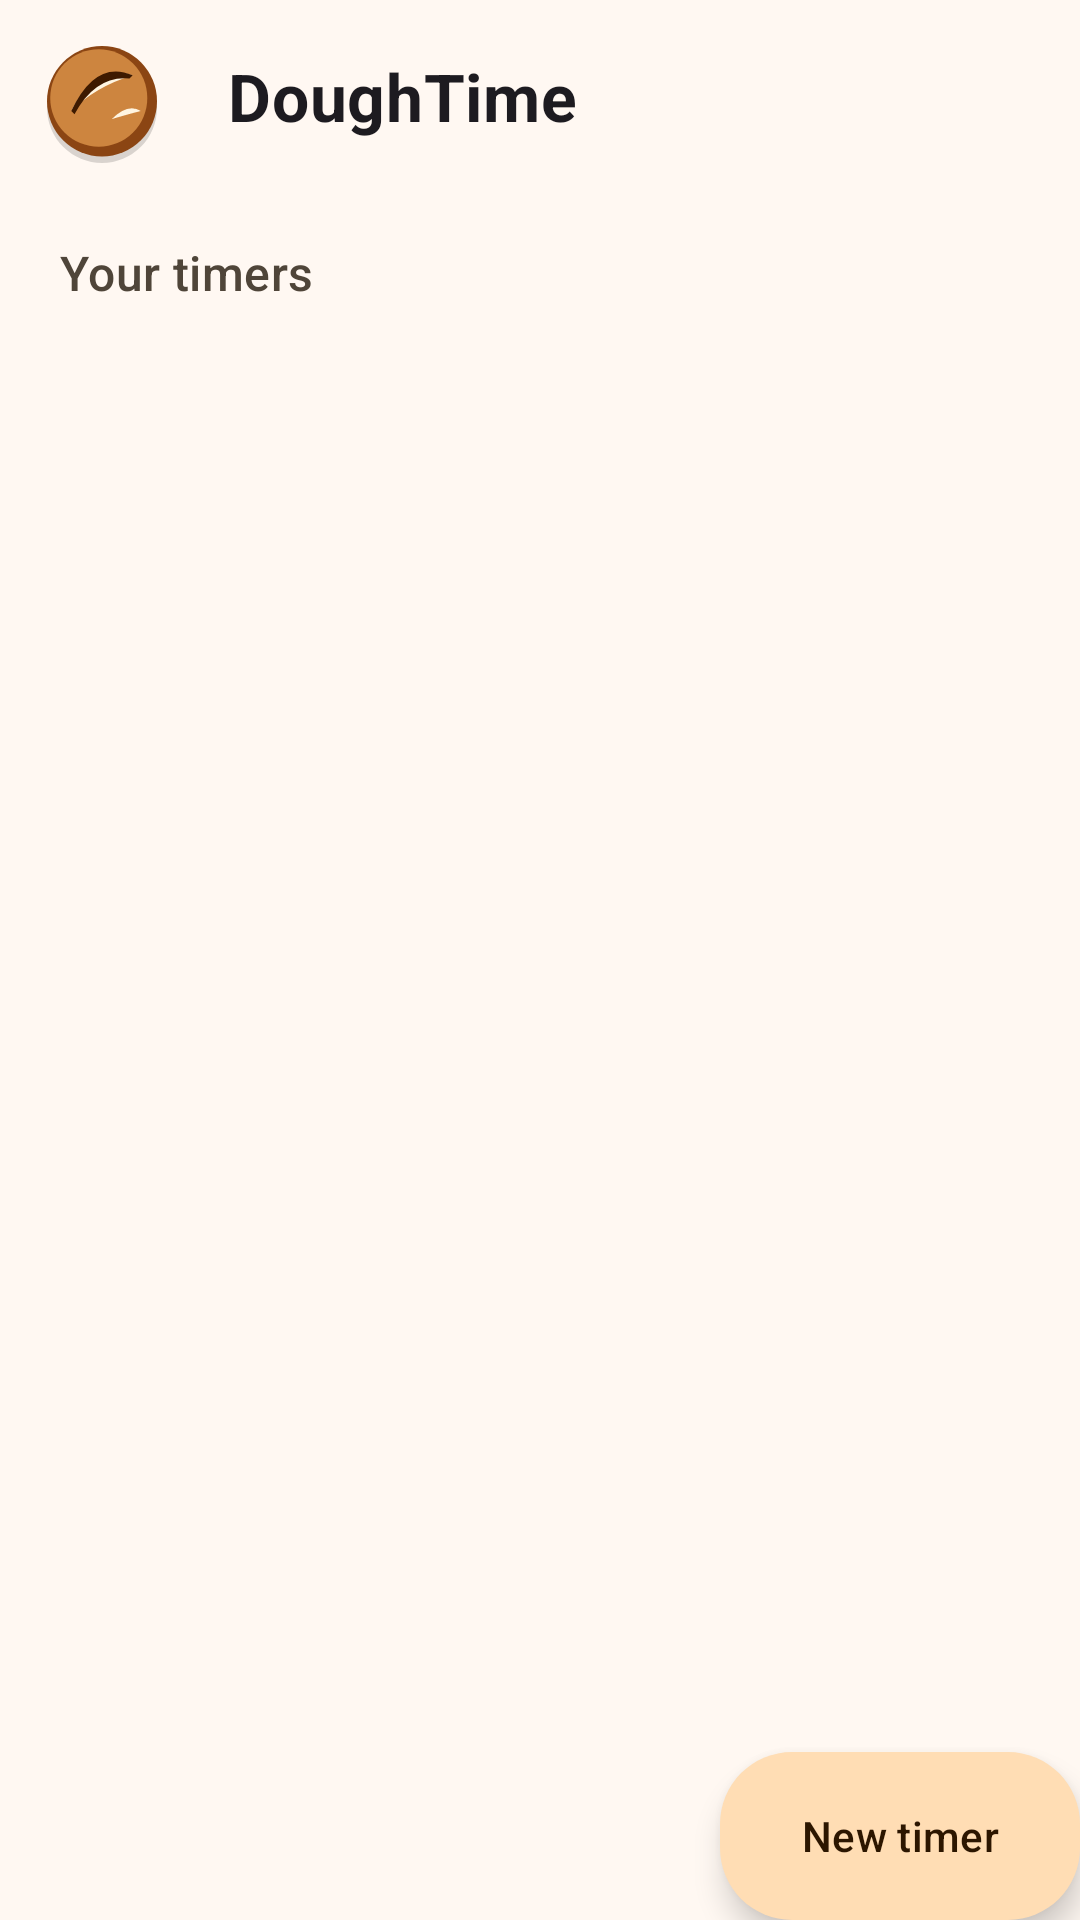

Produce the Android XML layout that renders to this screen, including the resource entries it uses.
<!-- AndroidManifest.xml: application theme Theme.DoughTime -->
<!-- res/layout/activity_main.xml -->
<?xml version="1.0" encoding="utf-8"?>
<androidx.coordinatorlayout.widget.CoordinatorLayout xmlns:android="http://schemas.android.com/apk/res/android"
    xmlns:app="http://schemas.android.com/apk/res-auto"
    xmlns:tools="http://schemas.android.com/tools"
    android:layout_width="match_parent"
    android:layout_height="match_parent"
    tools:context=".MainActivity">

    <com.google.android.material.appbar.AppBarLayout
        android:layout_width="match_parent"
        android:layout_height="wrap_content"
        android:background="?android:attr/colorBackground"
        android:fitsSystemWindows="true"
        app:liftOnScroll="true">

        <com.google.android.material.appbar.MaterialToolbar
            android:id="@+id/toolbar"
            android:layout_width="match_parent"
            android:layout_height="?attr/actionBarSize"
            app:contentInsetStart="0dp"
            app:contentInsetStartWithNavigation="0dp"
            app:logo="@drawable/ic_toolbar_logo"
            app:titleMarginStart="8dp"
            app:title="@string/app_name" />

    </com.google.android.material.appbar.AppBarLayout>

    <androidx.core.widget.NestedScrollView
        android:layout_width="match_parent"
        android:layout_height="match_parent"
        android:clipToPadding="false"
        android:paddingBottom="96dp"
        app:layout_behavior="@string/appbar_scrolling_view_behavior">

        <LinearLayout
            android:layout_width="match_parent"
            android:layout_height="wrap_content"
            android:orientation="vertical">

            <TextView
                android:id="@+id/text_active_timers_label"
                android:layout_width="wrap_content"
                android:layout_height="wrap_content"
                android:layout_marginStart="20dp"
                android:layout_marginTop="16dp"
                android:layout_marginBottom="4dp"
                android:text="@string/title_active_timers"
                android:textAppearance="?attr/textAppearanceTitleMedium"
                android:textColor="?attr/colorOnSurfaceVariant"
                android:visibility="gone"
                tools:visibility="visible" />

            <androidx.recyclerview.widget.RecyclerView
                android:id="@+id/recycler_active_timers"
                android:layout_width="match_parent"
                android:layout_height="wrap_content"
                android:clipToPadding="false"
                android:paddingHorizontal="12dp"
                android:paddingVertical="4dp"
                android:visibility="gone"
                tools:listitem="@layout/item_active_timer"
                tools:visibility="visible" />

            <TextView
                android:id="@+id/text_all_timers_label"
                android:layout_width="wrap_content"
                android:layout_height="wrap_content"
                android:layout_marginStart="20dp"
                android:layout_marginTop="16dp"
                android:layout_marginBottom="4dp"
                android:text="@string/title_all_timers"
                android:textAppearance="?attr/textAppearanceTitleMedium"
                android:textColor="?attr/colorOnSurfaceVariant" />

            <androidx.recyclerview.widget.RecyclerView
                android:id="@+id/recycler_view"
                android:layout_width="match_parent"
                android:layout_height="wrap_content"
                android:clipToPadding="false"
                android:nestedScrollingEnabled="false"
                android:paddingHorizontal="12dp"
                android:paddingBottom="8dp"
                tools:listitem="@layout/item_timer" />

        </LinearLayout>

    </androidx.core.widget.NestedScrollView>

    <com.google.android.material.floatingactionbutton.ExtendedFloatingActionButton
        android:id="@+id/fab_add_timer"
        android:layout_width="wrap_content"
        android:layout_height="wrap_content"
        android:layout_gravity="bottom|end"
        android:layout_margin="@dimen/fab_margin"
        android:contentDescription="@string/cd_add_timer"
        android:text="@string/action_add_timer"
        app:icon="@drawable/ic_add" />

</androidx.coordinatorlayout.widget.CoordinatorLayout>
<!-- res/layout/item_active_timer.xml (included above) -->
<?xml version="1.0" encoding="utf-8"?>
<com.google.android.material.card.MaterialCardView xmlns:android="http://schemas.android.com/apk/res/android"
    xmlns:app="http://schemas.android.com/apk/res-auto"
    xmlns:tools="http://schemas.android.com/tools"
    android:layout_width="match_parent"
    android:layout_height="wrap_content"
    android:layout_marginHorizontal="8dp"
    android:layout_marginVertical="6dp"
    app:cardCornerRadius="24dp"
    app:cardElevation="0dp"
    app:cardBackgroundColor="?attr/colorPrimaryContainer"
    app:strokeWidth="0dp"
    app:rippleColor="?attr/colorOnPrimaryContainer">

    <LinearLayout
        android:layout_width="match_parent"
        android:layout_height="wrap_content"
        android:gravity="center_vertical"
        android:orientation="horizontal"
        android:paddingHorizontal="20dp"
        android:paddingVertical="16dp">

        <ImageView
            android:layout_width="28dp"
            android:layout_height="28dp"
            android:layout_marginEnd="16dp"
            android:importantForAccessibility="no"
            android:src="@drawable/ic_alarm"
            app:tint="?attr/colorOnPrimaryContainer" />

        <LinearLayout
            android:layout_width="0dp"
            android:layout_height="wrap_content"
            android:layout_weight="1"
            android:orientation="vertical">

            <TextView
                android:id="@+id/text_active_timer_title"
                android:layout_width="match_parent"
                android:layout_height="wrap_content"
                android:ellipsize="end"
                android:maxLines="1"
                android:textAppearance="?attr/textAppearanceTitleMedium"
                android:textColor="?attr/colorOnPrimaryContainer"
                tools:text="Basic Sourdough" />

            <TextView
                android:id="@+id/text_active_step_title"
                android:layout_width="match_parent"
                android:layout_height="wrap_content"
                android:ellipsize="end"
                android:maxLines="1"
                android:textAppearance="?attr/textAppearanceBodySmall"
                android:textColor="?attr/colorOnPrimaryContainer"
                android:alpha="0.85"
                tools:text="Step 1: Feeding" />

        </LinearLayout>

        <TextView
            android:id="@+id/text_active_countdown"
            android:layout_width="wrap_content"
            android:layout_height="wrap_content"
            android:layout_marginStart="12dp"
            android:fontFamily="sans-serif-medium"
            android:textAppearance="?attr/textAppearanceHeadlineSmall"
            android:textColor="?attr/colorOnPrimaryContainer"
            tools:text="03:45:00" />

    </LinearLayout>

</com.google.android.material.card.MaterialCardView>
<!-- res/layout/item_timer.xml (included above) -->
<?xml version="1.0" encoding="utf-8"?>
<com.google.android.material.card.MaterialCardView xmlns:android="http://schemas.android.com/apk/res/android"
    xmlns:app="http://schemas.android.com/apk/res-auto"
    xmlns:tools="http://schemas.android.com/tools"
    android:layout_width="match_parent"
    android:layout_height="wrap_content"
    android:layout_marginHorizontal="8dp"
    android:layout_marginVertical="6dp"
    android:clickable="true"
    android:focusable="true"
    app:cardCornerRadius="24dp"
    app:cardElevation="0dp"
    app:cardBackgroundColor="?attr/colorSurfaceContainer"
    app:strokeWidth="0dp"
    app:rippleColor="?attr/colorPrimary">

    <LinearLayout
        android:layout_width="match_parent"
        android:layout_height="wrap_content"
        android:orientation="vertical"
        android:paddingHorizontal="20dp"
        android:paddingTop="18dp"
        android:paddingBottom="12dp">

        <LinearLayout
            android:layout_width="match_parent"
            android:layout_height="wrap_content"
            android:gravity="center_vertical"
            android:orientation="horizontal">

            <TextView
                android:id="@+id/text_title"
                android:layout_width="0dp"
                android:layout_height="wrap_content"
                android:layout_weight="1"
                android:textAppearance="?attr/textAppearanceHeadlineSmall"
                android:textColor="?attr/colorOnSurface"
                tools:text="Basic Sourdough" />

            <com.google.android.material.button.MaterialButton
                android:id="@+id/button_options"
                style="@style/Widget.Material3.Button.IconButton"
                android:layout_width="40dp"
                android:layout_height="40dp"
                android:contentDescription="@string/cd_more_options"
                android:insetLeft="0dp"
                android:insetTop="0dp"
                android:insetRight="0dp"
                android:insetBottom="0dp"
                app:icon="@drawable/ic_more_vert"
                app:iconGravity="textStart"
                app:iconPadding="0dp"
                app:iconTint="?attr/colorOnSurfaceVariant" />

        </LinearLayout>

        <TextView
            android:id="@+id/text_description"
            android:layout_width="match_parent"
            android:layout_height="wrap_content"
            android:layout_marginTop="4dp"
            android:textAppearance="?attr/textAppearanceBodyMedium"
            android:textColor="?attr/colorOnSurfaceVariant"
            tools:text="A classic 6-hour bulk with cold retard." />

        <LinearLayout
            android:layout_width="match_parent"
            android:layout_height="wrap_content"
            android:layout_marginTop="12dp"
            android:gravity="end|center_vertical"
            android:orientation="horizontal">

            <TextView
                android:id="@+id/text_steps_count"
                android:layout_width="0dp"
                android:layout_height="wrap_content"
                android:layout_weight="1"
                android:layout_marginTop="10dp"
                android:textAppearance="?attr/textAppearanceLabelMedium"
                android:textColor="?attr/colorPrimary"
                tools:text="5 steps · 6h 30m" />

            <com.google.android.material.button.MaterialButton
                android:id="@+id/button_start"
                style="@style/Widget.Material3.Button.TonalButton"
                android:layout_width="wrap_content"
                android:layout_height="wrap_content"
                android:text="@string/action_start"
                app:icon="@drawable/ic_play"
                app:iconGravity="textStart" />

        </LinearLayout>

    </LinearLayout>

</com.google.android.material.card.MaterialCardView>
<!-- resources referenced by this layout -->
<resources>
  <!-- drawable ic_toolbar_logo (drawable) -->
  <inset xmlns:android="http://schemas.android.com/apk/res/android"
      android:drawable="@drawable/ic_sourdough_loaf"
      android:insetTop="28dp"
      android:insetBottom="18dp" />
  <string name="action_add_timer">New timer</string>
  <string name="action_start">Start</string>
  <string name="app_name">DoughTime</string>
  <string name="cd_add_timer">Add timer</string>
  <string name="cd_more_options">More options</string>
  <string name="title_active_timers">Active timers</string>
  <string name="title_all_timers">Your timers</string>
  <color name="md_theme_light_primary">#8B5000</color>
  <color name="md_theme_light_onPrimary">#FFFFFF</color>
  <color name="md_theme_light_primaryContainer">#FFDDB4</color>
  <color name="md_theme_light_onPrimaryContainer">#2C1600</color>
  <color name="md_theme_light_secondary">#7B5800</color>
  <color name="md_theme_light_onSecondary">#FFFFFF</color>
  <color name="md_theme_light_secondaryContainer">#FFDF9A</color>
  <color name="md_theme_light_onSecondaryContainer">#261A00</color>
  <color name="md_theme_light_tertiary">#984716</color>
  <color name="md_theme_light_onTertiary">#FFFFFF</color>
  <color name="md_theme_light_tertiaryContainer">#FFDBCB</color>
  <color name="md_theme_light_onTertiaryContainer">#351000</color>
  <color name="md_theme_light_error">#BA1A1A</color>
  <color name="md_theme_light_onError">#FFFFFF</color>
  <color name="md_theme_light_errorContainer">#FFDAD6</color>
  <color name="md_theme_light_onErrorContainer">#410002</color>
  <color name="md_theme_light_background">#FFF8F2</color>
  <color name="md_theme_light_onBackground">#201B14</color>
  <color name="md_theme_light_surface">#FFF8F2</color>
  <color name="md_theme_light_onSurface">#201B14</color>
  <color name="md_theme_light_surfaceVariant">#F0E0CE</color>
  <color name="md_theme_light_onSurfaceVariant">#4F4539</color>
  <color name="md_theme_light_outline">#817567</color>
  <color name="md_theme_light_outlineVariant">#D3C4B4</color>
  <color name="md_theme_light_surfaceContainer">#F6EADB</color>
  <color name="md_theme_light_surfaceContainerHigh">#F1E4D3</color>
  <style name="ShapeAppearance.DoughTime.Small" parent="ShapeAppearance.Material3.Corner.Small">
          <item name="cornerFamily">rounded</item>
          <item name="cornerSize">8dp</item>
      </style>
  <style name="ShapeAppearance.DoughTime.Medium" parent="ShapeAppearance.Material3.Corner.Medium">
          <item name="cornerFamily">rounded</item>
          <item name="cornerSize">16dp</item>
      </style>
  <style name="ShapeAppearance.DoughTime.Large" parent="ShapeAppearance.Material3.Corner.Large">
          <item name="cornerFamily">rounded</item>
          <item name="cornerSize">24dp</item>
      </style>
  <style name="ShapeAppearance.DoughTime.ExtraLarge" parent="ShapeAppearance.Material3.Corner.ExtraLarge">
          <item name="cornerFamily">rounded</item>
          <item name="cornerSize">32dp</item>
      </style>
  <style name="Widget.DoughTime.Toolbar" parent="Widget.Material3.Toolbar">
          <item name="titleTextAppearance">@style/TextAppearance.DoughTime.ToolbarTitle</item>
          <item name="titleCentered">false</item>
      </style>
  <style name="Widget.DoughTime.ExtendedFab" parent="Widget.Material3.ExtendedFloatingActionButton.Primary">
          <item name="cornerRadius">24dp</item>
      </style>
  <style name="Widget.DoughTime.Fab" parent="Widget.Material3.FloatingActionButton.Primary">
          <item name="shapeAppearanceOverlay">@style/ShapeAppearance.DoughTime.Large</item>
      </style>
  <style name="TextAppearance.DoughTime.ToolbarTitle" parent="TextAppearance.Material3.TitleLarge">
          <item name="android:textStyle">bold</item>
          <item name="android:letterSpacing">0.01</item>
      </style>
</resources>
